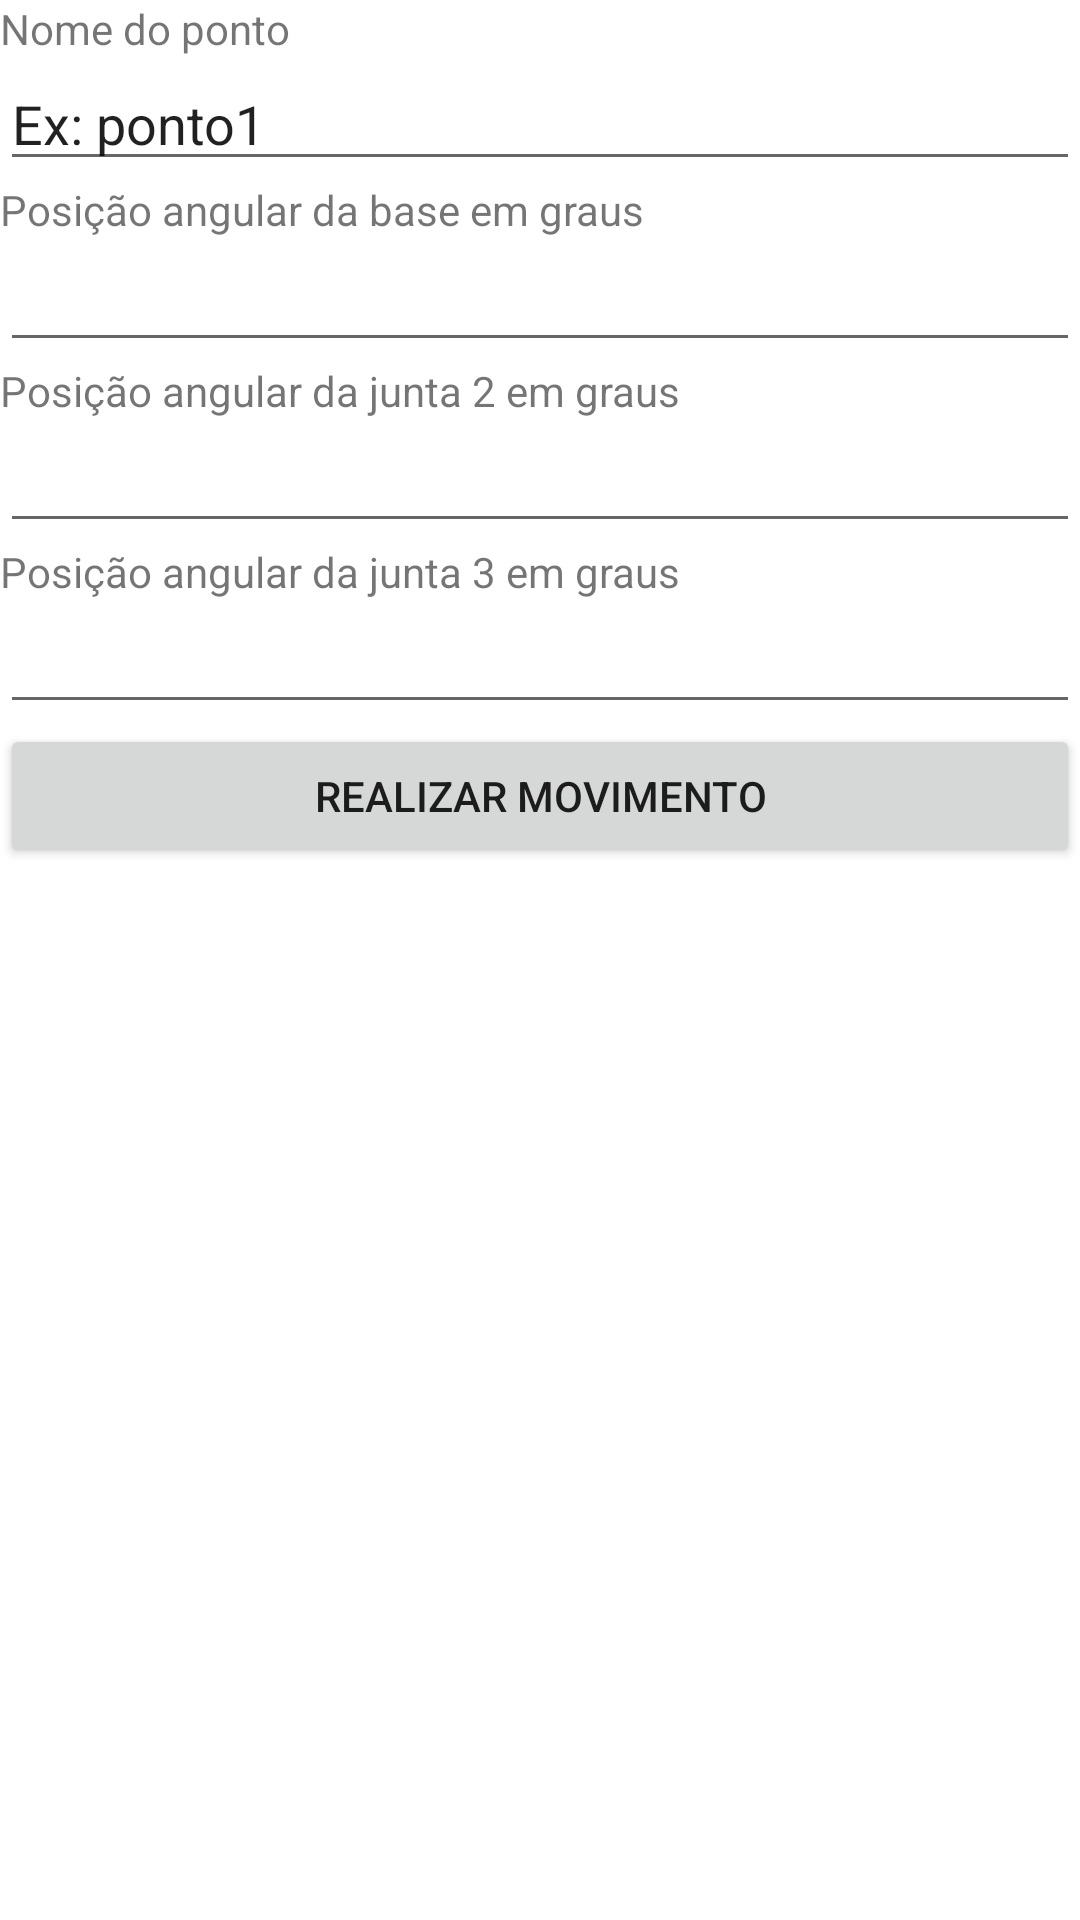

Here is an Android app screen rendered from its layout file. Give the layout XML and the strings, colors and styles it references.
<!-- AndroidManifest.xml: application theme Theme.FrankyApp -->
<!-- res/layout/fragment_valor_juntas.xml -->
<?xml version="1.0" encoding="utf-8"?>
<FrameLayout xmlns:android="http://schemas.android.com/apk/res/android"
    xmlns:tools="http://schemas.android.com/tools"
    android:layout_width="match_parent"
    android:layout_height="match_parent"
    tools:context=".ui.controle.ValorJuntasFragment">

    <ScrollView
        android:layout_width="match_parent"
        android:layout_height="match_parent" >

        <LinearLayout
            android:layout_width="match_parent"
            android:layout_height="wrap_content"
            android:orientation="vertical">

            <TextView
                android:id="@+id/textView4"
                android:layout_width="match_parent"
                android:layout_height="wrap_content"
                android:text="Nome do ponto" />

            <EditText
                android:id="@+id/etNomePonto"
                android:layout_width="match_parent"
                android:layout_height="wrap_content"
                android:ems="10"
                android:inputType="text"
                android:text="Ex: ponto1" />

            <TextView
                android:id="@+id/textView"
                android:layout_width="match_parent"
                android:layout_height="wrap_content"
                android:text="Posição angular da base em graus" />

            <EditText
                android:id="@+id/ndAngulo_junta1"
                android:layout_width="match_parent"
                android:layout_height="wrap_content"
                android:ems="10"
                android:inputType="numberDecimal" />

            <TextView
                android:id="@+id/textView2"
                android:layout_width="match_parent"
                android:layout_height="wrap_content"
                android:text="Posição angular da junta 2 em graus" />

            <EditText
                android:id="@+id/ndAngulo_junta2"
                android:layout_width="match_parent"
                android:layout_height="wrap_content"
                android:ems="10"
                android:inputType="numberDecimal" />

            <TextView
                android:id="@+id/textView3"
                android:layout_width="match_parent"
                android:layout_height="wrap_content"
                android:text="Posição angular da junta 3 em graus" />

            <EditText
                android:id="@+id/ndAngulo_junta3"
                android:layout_width="match_parent"
                android:layout_height="wrap_content"
                android:ems="10"
                android:inputType="numberDecimal" />

            <Button
                android:id="@+id/btRealizarMov"
                android:layout_width="match_parent"
                android:layout_height="wrap_content"
                android:text="@string/titulo_realizar_movimento" />

        </LinearLayout>
    </ScrollView>
</FrameLayout>
<!-- resources referenced by this layout -->
<resources>
  <string name="titulo_realizar_movimento">Realizar Movimento</string>
  <style name="Theme.FrankyApp" parent="Theme.MaterialComponents.DayNight.DarkActionBar">
          
          <item name="colorPrimary">@color/purple_500</item>
          <item name="colorPrimaryVariant">@color/purple_700</item>
          <item name="colorOnPrimary">@color/white</item>
          
          <item name="colorSecondary">@color/teal_200</item>
          <item name="colorSecondaryVariant">@color/teal_700</item>
          <item name="colorOnSecondary">@color/black</item>
          
          <item name="android:statusBarColor">?attr/colorPrimaryVariant</item>
          
      </style>
  <color name="purple_500">#3F51B5</color> // Botões barra de navegação
  <color name="purple_700">#7043D5</color>
  <color name="white">#FFFFFFFF</color>
  <color name="teal_200">#FF03DAC5</color>
  <color name="teal_700">#FF018786</color>
  <color name="black">#FF000000</color>
</resources>
